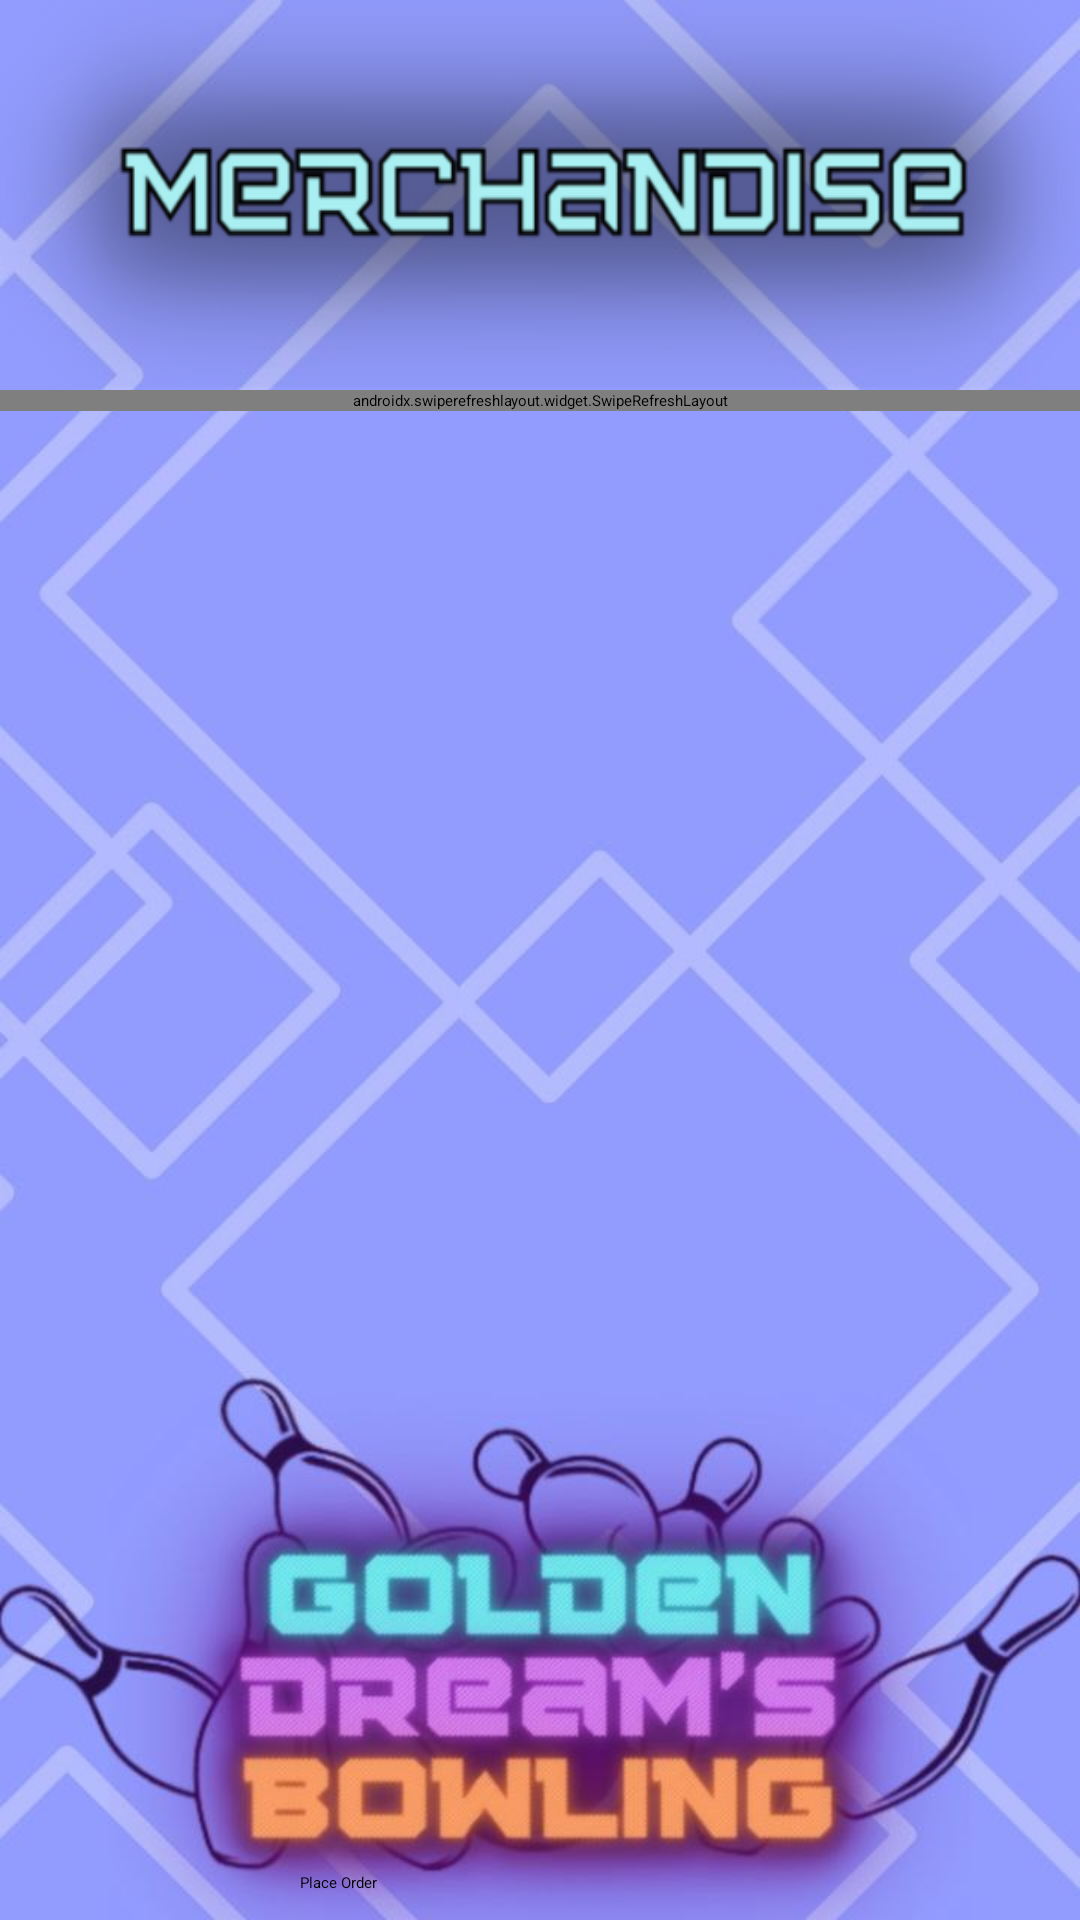

The Android layout XML behind this screen, and the referenced resources:
<!-- AndroidManifest.xml: application theme Theme.GoldenDreamsBowling -->
<!-- res/layout/activity_cart.xml -->
<?xml version="1.0" encoding="utf-8"?>
<RelativeLayout xmlns:android="http://schemas.android.com/apk/res/android"
    xmlns:app="http://schemas.android.com/apk/res-auto"
    xmlns:tools="http://schemas.android.com/tools"
    android:layout_width="match_parent"
    android:layout_height="match_parent"
    android:background="@drawable/p02"
    tools:context=".CartActivity">

    <TextView
        android:id="@+id/textHello"
        android:layout_width="match_parent"
        android:layout_height="129dp"
        android:layout_alignParentStart="true"
        android:layout_alignParentEnd="true"
        android:background="@drawable/merch"
        android:textColor="@color/neon_pink"
        android:textSize="25sp"
        android:textStyle="bold"
        app:layout_constraintEnd_toEndOf="parent"
        app:layout_constraintStart_toStartOf="parent"
        app:layout_constraintTop_toTopOf="parent"
        app:layout_constraintVertical_bias="0.0" />

    <androidx.swiperefreshlayout.widget.SwipeRefreshLayout
        android:layout_width="match_parent"
        android:layout_height="wrap_content"
        android:layout_marginTop="130dp"
        android:id="@+id/swip"
        >
        <androidx.recyclerview.widget.RecyclerView
            android:layout_width="match_parent"
            android:layout_height="wrap_content"
            android:id="@+id/cartRecView"/>
    </androidx.swiperefreshlayout.widget.SwipeRefreshLayout>

    <Button
        android:id="@+id/placeOrder"
        android:layout_width="wrap_content"
        android:layout_height="wrap_content"
        android:layout_alignParentStart="true"
        android:layout_alignParentEnd="true"
        android:layout_alignParentBottom="true"
        android:layout_marginStart="100dp"
        android:backgroundTint="@color/B3EAFB"
        android:textColor="@color/black"
        android:layout_marginEnd="100dp"
        android:layout_marginBottom="9dp"
        android:text="Place Order" />


</RelativeLayout>
<!-- resources referenced by this layout -->
<resources>
  <!-- drawable merch: png bitmap (drawable, 39992 bytes) -->
  <!-- drawable p02: jpg bitmap (drawable, 62329 bytes) -->
  <style name="Theme.GoldenDreamsBowling" parent="Theme.MaterialComponents.DayNight.NoActionBar">
          
          <item name="colorPrimary">#E449FF</item>
          <item name="colorPrimaryVariant">@color/purple_700</item>
          <item name="colorOnPrimary">@color/black</item>
          
          <item name="colorSecondary">@color/teal_200</item>
          <item name="colorSecondaryVariant">@color/teal_200</item>
          <item name="colorOnSecondary">@color/black</item>
          
          <item name="android:statusBarColor">?attr/colorPrimaryVariant</item>
          
      </style>
  <!-- not gathered from this repository: default colours our renderer supplied (Android Studio template values) -->
  <color name="purple_700">#FF3700B3</color>
  <color name="teal_200">#FF03DAC5</color>
  <color name="black">#FF000000</color>
</resources>
